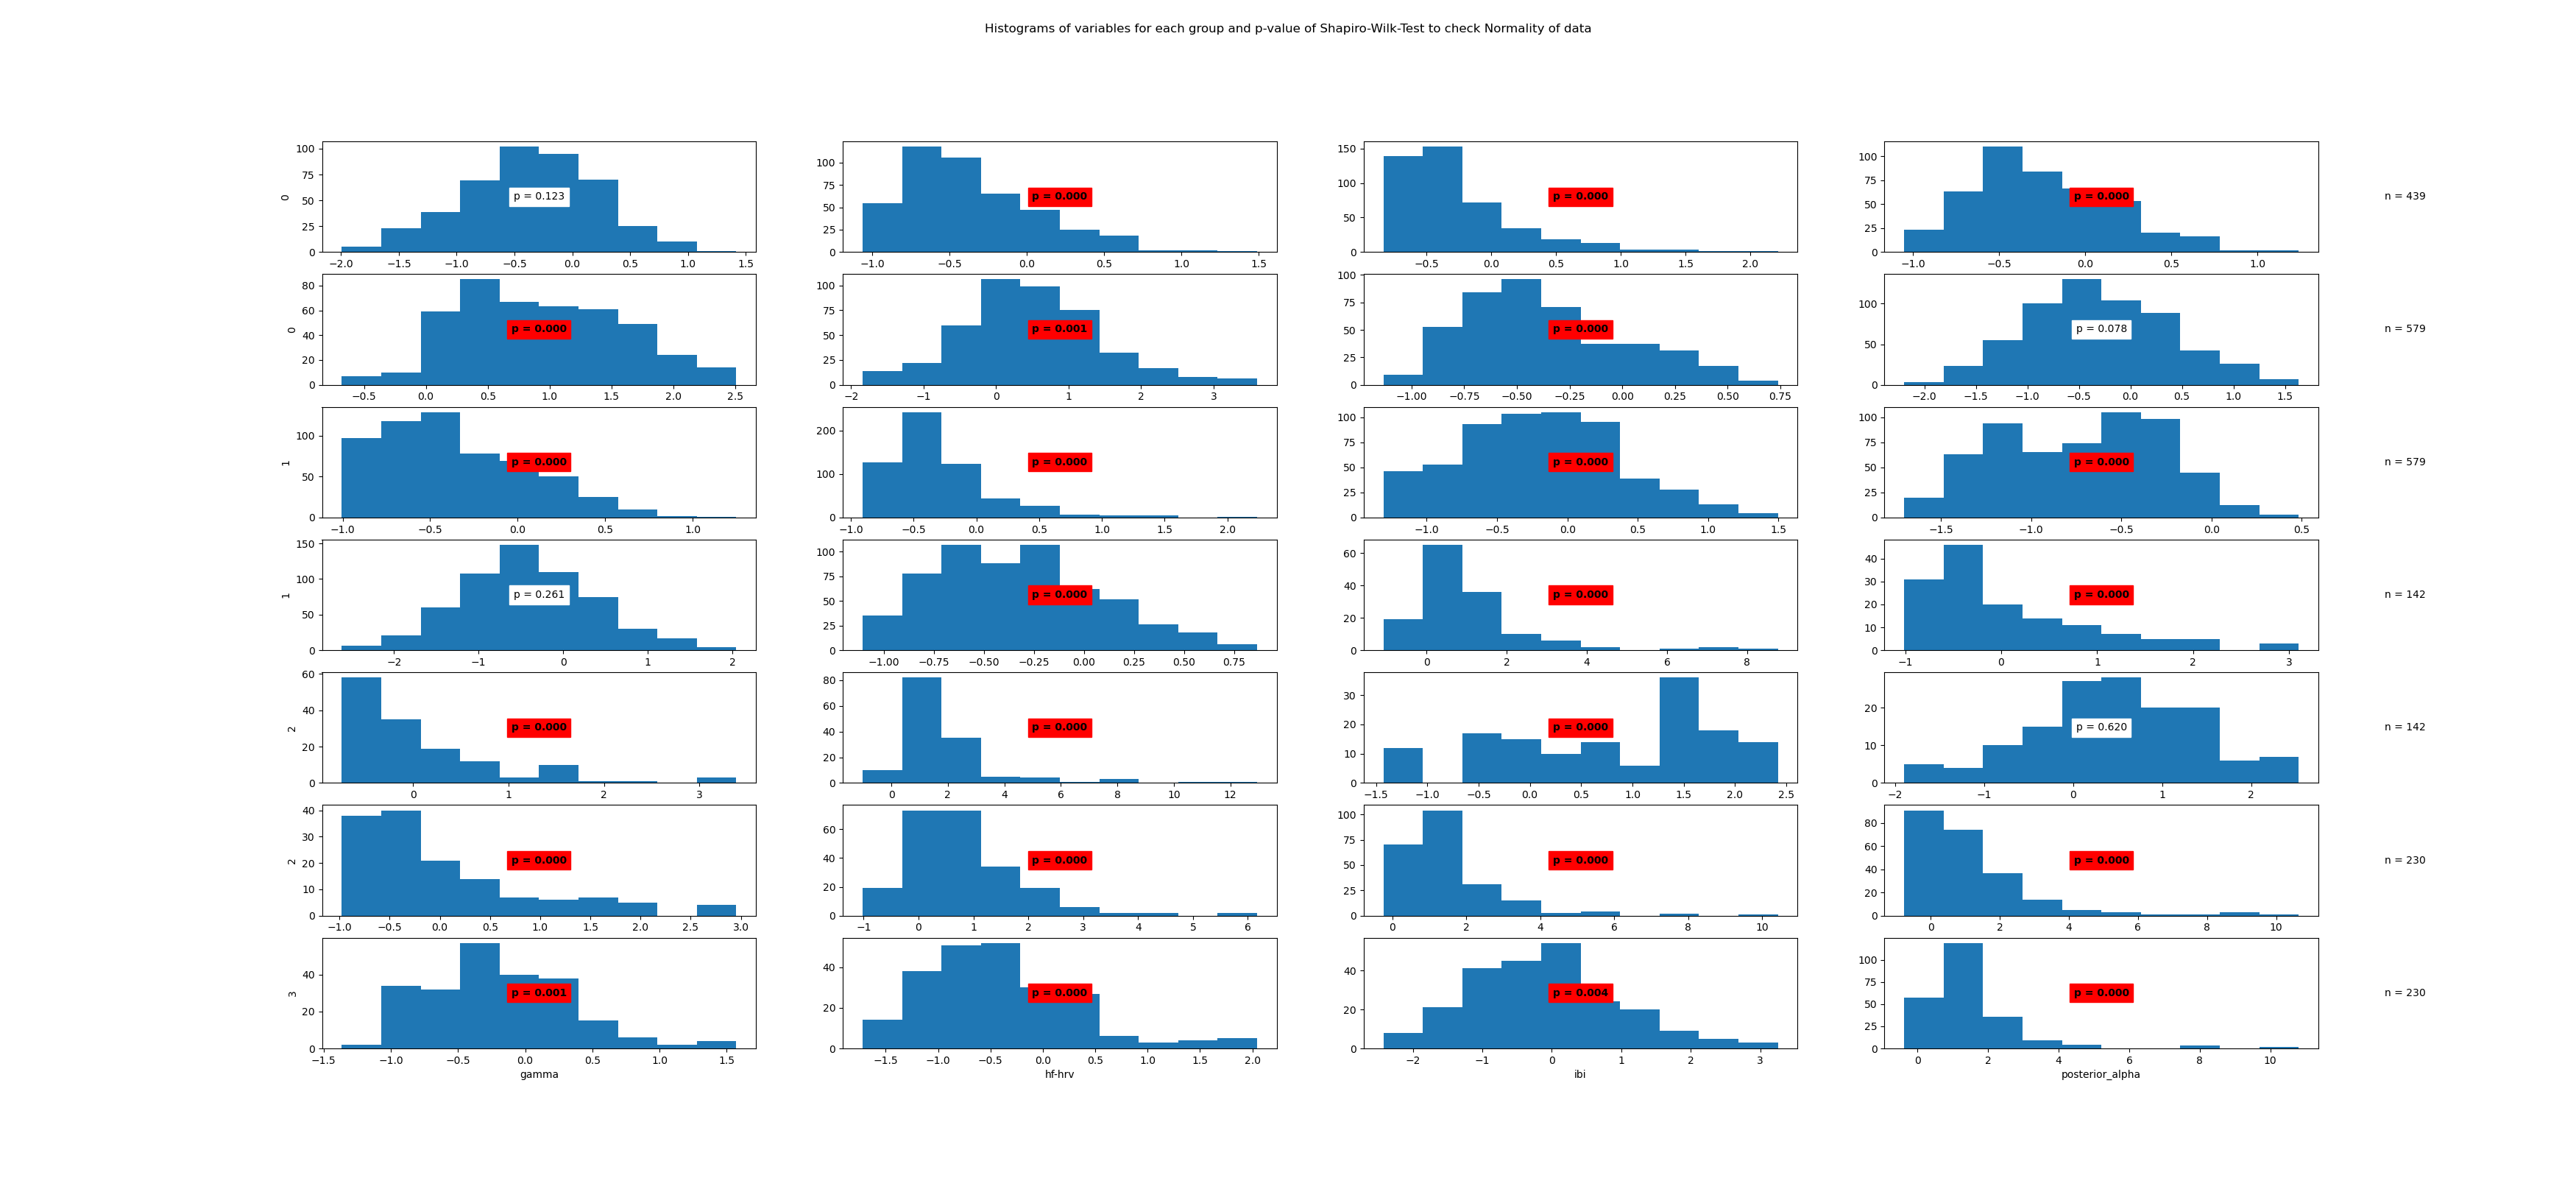

The data file committed next to this chart (first rows):
State	Variable	Statistic	Samples	p-value	Significance
0	beta	0.99	439	0.123	False
0	frontal_alpha	0.94	439	0.0	True
0	frontal_theta	0.84	439	0.0	True
0	gamma	0.97	439	0.0	True
0	hf-hrv	0.99	439	0.0	True
0	ibi	0.99	439	0.001	True
0	posterior_alpha	0.96	439	0.0	True
1	beta	1.0	579	0.078	False
1	frontal_alpha	0.95	579	0.0	True
1	frontal_theta	0.85	579	0.0	True
1	gamma	0.99	579	0.0	True
1	hf-hrv	0.97	579	0.0	True
1	ibi	1.0	579	0.261	False
1	posterior_alpha	0.98	579	0.0	True
2	beta	0.75	142	0.0	True
2	frontal_alpha	0.86	142	0.0	True
2	frontal_theta	0.77	142	0.0	True
2	gamma	0.69	142	0.0	True
2	hf-hrv	0.94	142	0.0	True
2	ibi	0.99	142	0.62	False
2	posterior_alpha	0.84	142	0.0	True
3	beta	0.9	230	0.0	True
3	frontal_alpha	0.79	230	0.0	True
3	frontal_theta	0.76	230	0.0	True
3	gamma	0.98	230	0.001	True
3	hf-hrv	0.94	230	0.0	True
3	ibi	0.98	230	0.004	True
3	posterior_alpha	0.67	230	0.0	True
